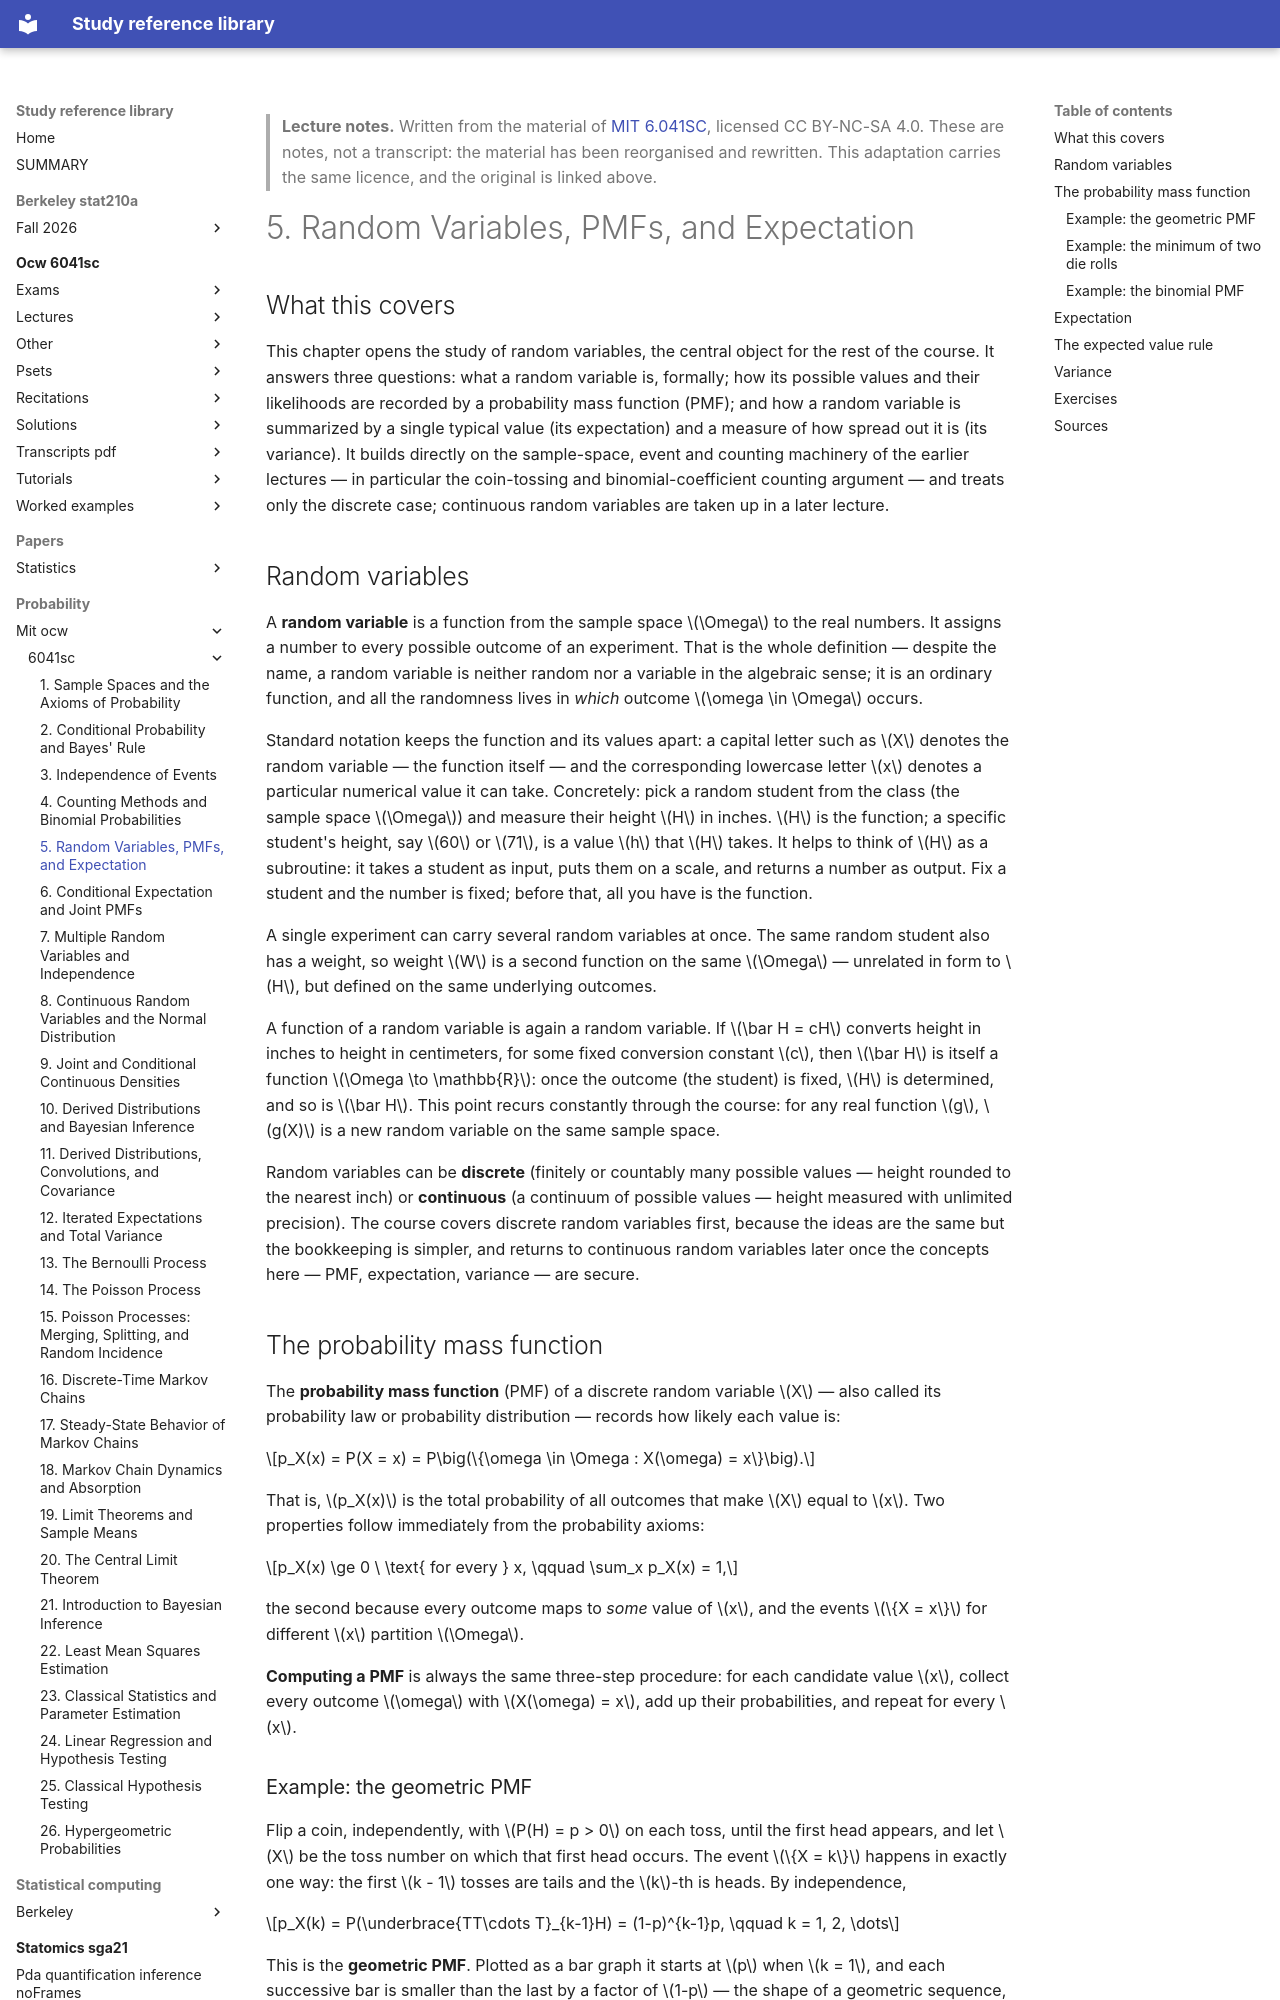

repository: Claptar/knowledge-base-library · page: probability/mit-ocw/6041sc/05-random-variables-pmfs-and-expectation/index.html · generator: mkdocs

---
title: "5. Random Variables, PMFs, and Expectation"
course: "MIT 6.041SC"
chapter: 5
source: "https://ocw.mit.edu/courses/6-041sc-probabilistic-systems-analysis-and-applied-probability-fall-2013/"
licence: "CC BY-NC-SA 4.0"
written: "2026-09-20"
---

> **Lecture notes.** Written from the material of [MIT 6.041SC](https://ocw.mit.edu/courses/6-041sc-probabilistic-systems-analysis-and-applied-probability-fall-2013/), licensed CC BY-NC-SA 4.0. These are notes, not a transcript: the material has been reorganised and rewritten. This adaptation carries the same licence, and the original is linked above.

# 5. Random Variables, PMFs, and Expectation

## What this covers

This chapter opens the study of random variables, the central object for the rest of the course.
It answers three questions: what a random variable is, formally; how its possible values and their
likelihoods are recorded by a probability mass function (PMF); and how a random variable is
summarized by a single typical value (its expectation) and a measure of how spread out it is (its
variance). It builds directly on the sample-space, event and counting machinery of the earlier
lectures — in particular the coin-tossing and binomial-coefficient counting argument — and treats
only the discrete case; continuous random variables are taken up in a later lecture.

## Random variables

A **random variable** is a function from the sample space $\Omega$ to the real numbers. It assigns
a number to every possible outcome of an experiment. That is the whole definition — despite the
name, a random variable is neither random nor a variable in the algebraic sense; it is an ordinary
function, and all the randomness lives in *which* outcome $\omega \in \Omega$ occurs.

Standard notation keeps the function and its values apart: a capital letter such as $X$ denotes the
random variable — the function itself — and the corresponding lowercase letter $x$ denotes a
particular numerical value it can take. Concretely: pick a random student from the class (the
sample space $\Omega$) and measure their height $H$ in inches. $H$ is the function; a specific
student's height, say $60$ or $71$, is a value $h$ that $H$ takes. It helps to think of $H$ as a
subroutine: it takes a student as input, puts them on a scale, and returns a number as output. Fix
a student and the number is fixed; before that, all you have is the function.

A single experiment can carry several random variables at once. The same random student also has a
weight, so weight $W$ is a second function on the same $\Omega$ — unrelated in form to $H$, but
defined on the same underlying outcomes.

A function of a random variable is again a random variable. If $\bar H = cH$ converts height in
inches to height in centimeters, for some fixed conversion constant $c$, then $\bar H$ is itself a
function $\Omega \to \mathbb{R}$: once the outcome (the student) is fixed, $H$ is determined, and so
is $\bar H$. This point recurs constantly through the course: for any real function $g$, $g(X)$ is
a new random variable on the same sample space.

Random variables can be **discrete** (finitely or countably many possible values — height rounded
to the nearest inch) or **continuous** (a continuum of possible values — height measured with
unlimited precision). The course covers discrete random variables first, because the ideas are the
same but the bookkeeping is simpler, and returns to continuous random variables later once the
concepts here — PMF, expectation, variance — are secure.

## The probability mass function

The **probability mass function** (PMF) of a discrete random variable $X$ — also called its
probability law or probability distribution — records how likely each value is:

$$p_X(x) = P(X = x) = P\big(\{\omega \in \Omega : X(\omega) = x\}\big).$$

That is, $p_X(x)$ is the total probability of all outcomes that make $X$ equal to $x$. Two
properties follow immediately from the probability axioms:

$$p_X(x) \ge 0 \ \text{ for every } x, \qquad \sum_x p_X(x) = 1,$$

the second because every outcome maps to *some* value of $x$, and the events $\{X = x\}$ for
different $x$ partition $\Omega$.

**Computing a PMF** is always the same three-step procedure: for each candidate value $x$, collect
every outcome $\omega$ with $X(\omega) = x$, add up their probabilities, and repeat for every $x$.
